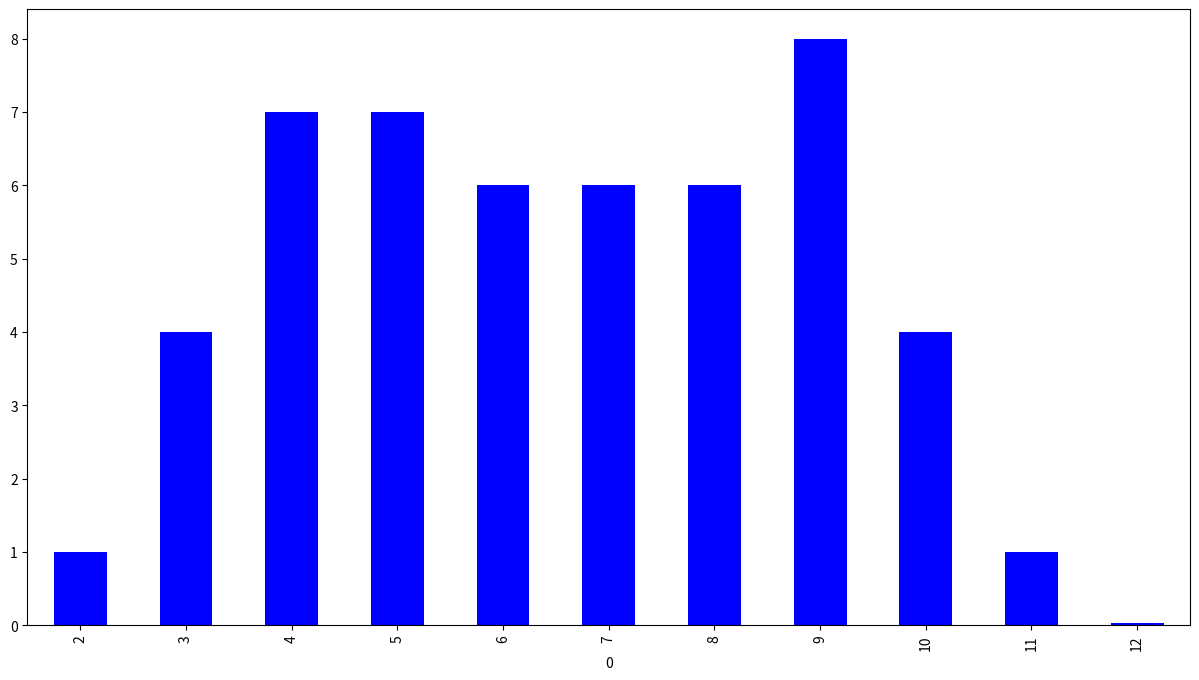

The matplotlib source for this figure:

# coding: utf-8

# # Frequency and Distribution

# In[1]:


import pandas as pd
import matplotlib.pyplot as plt
get_ipython().magic('matplotlib inline')


# In[2]:


# To recall, this is the code to mimic the roll dice game for 50 times

die = pd.DataFrame([1, 2, 3, 4, 5, 6])
trial = 50
results = [die.sample(2, replace=True).sum().loc[0] for i in range(trial)]


# In[3]:


# This is the code for summarizing the results of sum of faces by frequency

freq = pd.DataFrame(results)[0].value_counts() # count values
sort_freq = freq.sort_index() # sort index
print(sort_freq)


# In[4]:


#plot the bar chart base on the result

sort_freq.plot(kind='bar', color='blue', figsize=(15, 8))


# ## Relative Frequency

# In[5]:


# Using relative frequency, we can rescale the frequency so that we can compare results from different number of trials
relative_freq = sort_freq/trial
relative_freq.plot(kind='bar', color='blue', figsize=(15, 8))


# In[6]:


# Let us try to increase the number of trials to 10000, and see what will happen...
trial = 10000
results = [die.sample(2, replace=True).sum().loc[0] for i in range(trial)]
freq = pd.DataFrame(results)[0].value_counts()
sort_freq = freq.sort_index()
relative_freq = sort_freq/trial
relative_freq.plot(kind='bar', color='blue', figsize=(15, 8))


# ### We can see that with more trials, the result looks more and more stable, and this is very close to a probability distribution. Try increasing the number of "trial" further (but it may take some time for Jupyter Notebook to output the result)

# ## Expectation and Variance of a distribution

# In[15]:


# assume that we have fair dice, which means all faces will be shown with equal probability
# then we can say we know the 'Distribtuion' of the random variable - sum_of_dice

X_distri = pd.DataFrame(index=[2, 3, 4, 5, 6, 7, 8, 9, 10, 11, 12])
X_distri['Prob'] = [1, 2, 3, 4, 5, 6, 5, 4, 3, 2, 1]
X_distri['Prob'] = X_distri['Prob']/36
X_distri


# In[20]:


mean = pd.Series(X_distri.index * X_distri['Prob']).sum()
var = pd.Series(((X_distri.index - mean)**2)*X_distri['Prob']).sum()


# In[21]:


#Output the mean and variance of the distribution. Mean and variance can be used to describe a distribution
print(mean, var)


# ## Empirical  mean and variance

# In[22]:


# if we calculate mean and variance of outcomes (with high enough number of trials, eg 20000)...
trial = 20000
results = [die.sample(2, replace=True).sum().loc[0] for i in range(trial)]


# In[23]:


#print the mean and variance of the 20000 trials
results = pd.Series(results)
print(results.mean(), results.var())

